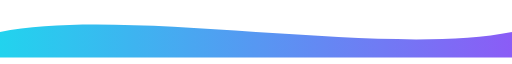
t = 0.00 s
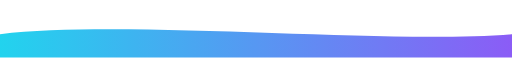
t = 0.75 s
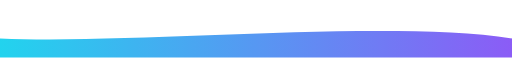
t = 2.25 s
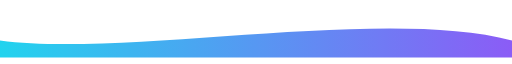
t = 3.00 s
t = 3.75 s: frame unchanged from t = 2.25 s, image omitted
t = 5.25 s: frame unchanged from t = 0.75 s, image omitted

The animated SVG that drew these frames (rendered in a browser with its animation timeline set to each time). Animation: 1 SMIL element (animate=1); one cycle of 6.00 s, repeats indefinitely.

<svg viewBox="0 0 1200 120" width="100%" height="120" xmlns="http://www.w3.org/2000/svg">
  <defs>
    <linearGradient id="waveBottomGrad" x1="0" x2="1">
      <stop offset="0%" stop-color="#22d3ee"/>
      <stop offset="100%" stop-color="#8b5cf6"/>
    </linearGradient>
  </defs>

  <path fill="url(#waveBottomGrad)">
    <animate attributeName="d" dur="6s" repeatCount="indefinite"
      values="
      M0,60 C300,0 900,120 1200,60 L1200,120 L0,120 Z;
      M0,80 C300,120 900,0 1200,80 L1200,120 L0,120 Z;
      M0,60 C300,0 900,120 1200,60 L1200,120 L0,120 Z
      "/>
  </path>
</svg>
